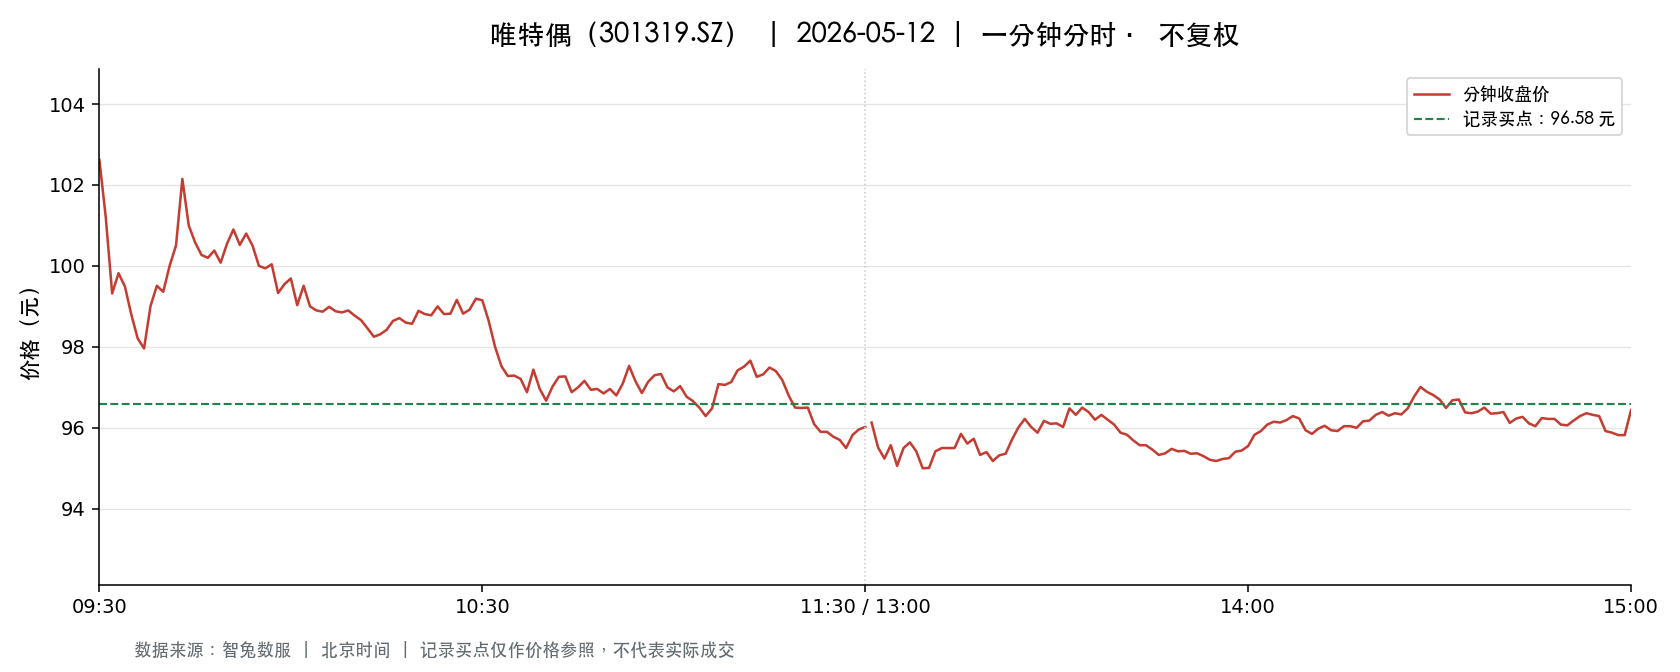

The table this chart was drawn from, first rows:
t, o, h, l, c, v, a, pc, sf
2026-05-12 09:30:00, 102.6, 102.6, 102.6, 102.6, 1806, 18533582, 104.7, 0.0
2026-05-12 09:31:00, 102.7, 103.9, 100.2, 101.2, 5015, 50956944, 102.6, 0.0
2026-05-12 09:32:00, 101.1, 101.1, 98.96, 99.32, 4905, 49103939, 101.2, 0.0
2026-05-12 09:33:00, 99.57, 100.5, 99.35, 99.82, 3358, 33516358, 99.32, 0.0
2026-05-12 09:34:00, 99.89, 99.89, 99.4, 99.49, 2668, 26573580, 99.82, 0.0
2026-05-12 09:35:00, 99.34, 99.41, 98.42, 98.8, 2618, 25903852, 99.49, 0.0
2026-05-12 09:36:00, 98.7, 98.7, 97.95, 98.21, 4284, 42059052, 98.8, 0.0
2026-05-12 09:37:00, 98.05, 98.05, 97.32, 97.96, 3068, 29992597, 98.21, 0.0
2026-05-12 09:38:00, 98.02, 99.0, 97.9, 99.0, 1376, 13550028, 97.96, 0.0
2026-05-12 09:39:00, 99.02, 99.64, 98.8, 99.51, 1112, 11028027, 99.0, 0.0
2026-05-12 09:40:00, 99.54, 99.56, 99.17, 99.36, 942.0, 9364551, 99.51, 0.0
2026-05-12 09:41:00, 99.17, 100.1, 99.12, 100.0, 1555, 15472469, 99.36, 0.0
2026-05-12 09:42:00, 100.2, 101.1, 100.2, 100.5, 1722, 17357660, 100.0, 0.0
2026-05-12 09:43:00, 100.7, 102.5, 100.7, 102.2, 2224, 22690235, 100.5, 0.0
2026-05-12 09:44:00, 102.1, 102.2, 101.0, 101.0, 1416, 14389523, 102.2, 0.0
2026-05-12 09:45:00, 101, 101, 100.5, 100.6, 369.0, 3717934, 101.0, 0.0
2026-05-12 09:46:00, 100.5, 100.6, 100.0, 100.3, 762.0, 7640002, 100.6, 0.0
2026-05-12 09:47:00, 100.3, 100.6, 99.99, 100.2, 862.0, 8634700, 100.3, 0.0
2026-05-12 09:48:00, 100.4, 100.8, 100.1, 100.4, 803.0, 8053383, 100.2, 0.0
2026-05-12 09:49:00, 100.3, 100.3, 100.1, 100.1, 545.0, 5457597, 100.4, 0.0
2026-05-12 09:50:00, 100, 100.6, 99.9, 100.5, 725.0, 7262830, 100.1, 0.0
2026-05-12 09:51:00, 100.7, 100.9, 100.2, 100.9, 490.0, 4921892, 100.5, 0.0
2026-05-12 09:52:00, 100.8, 101, 100.0, 100.5, 1148, 11510628, 100.9, 0.0
2026-05-12 09:53:00, 100.6, 100.9, 100.5, 100.8, 733.0, 7385086, 100.5, 0.0
2026-05-12 09:54:00, 100.5, 100.8, 100, 100.5, 923.0, 9274679, 100.8, 0.0
2026-05-12 09:55:00, 100.4, 100.4, 100.0, 100.0, 1002, 10031165, 100.5, 0.0
2026-05-12 09:56:00, 99.99, 100.1, 99.89, 99.94, 466.0, 4660191, 100.0, 0.0
2026-05-12 09:57:00, 99.92, 100, 99.33, 100, 1181, 11789819, 99.94, 0.0
2026-05-12 09:58:00, 99.93, 99.97, 99.17, 99.33, 1545, 15400187, 100, 0.0
2026-05-12 09:59:00, 99.51, 99.55, 99.15, 99.55, 1236, 12294766, 99.33, 0.0
2026-05-12 10:00:00, 99.5, 99.9, 99.21, 99.69, 1248, 12400297, 99.55, 0.0
2026-05-12 10:01:00, 99.3, 99.6, 99.03, 99.03, 559.0, 5550956, 99.69, 0.0
2026-05-12 10:02:00, 99.11, 99.51, 99.01, 99.51, 1037, 10289490, 99.03, 0.0
2026-05-12 10:03:00, 99.45, 99.45, 99.0, 99.0, 808.0, 8011420, 99.51, 0.0
2026-05-12 10:04:00, 98.91, 99.26, 98.71, 98.9, 1057, 10476153, 99.0, 0.0
2026-05-12 10:05:00, 98.87, 99.0, 98.69, 98.87, 932.0, 9206195, 98.9, 0.0
2026-05-12 10:06:00, 98.99, 99.46, 98.98, 98.99, 454.0, 4503334, 98.87, 0.0
2026-05-12 10:07:00, 98.99, 99.25, 98.88, 98.88, 585.0, 5795128, 98.99, 0.0
2026-05-12 10:08:00, 98.88, 99.02, 98.85, 98.85, 239.0, 2363501, 98.88, 0.0
2026-05-12 10:09:00, 98.85, 98.9, 98.79, 98.9, 258.0, 2550738, 98.85, 0.0
2026-05-12 10:10:00, 98.89, 98.9, 98.77, 98.77, 428.0, 4230692, 98.9, 0.0
2026-05-12 10:11:00, 98.7, 98.7, 98.6, 98.66, 396.0, 3907150, 98.77, 0.0
2026-05-12 10:12:00, 98.64, 98.64, 98.36, 98.46, 465.0, 4580227, 98.66, 0.0
2026-05-12 10:13:00, 98.45, 98.46, 98.21, 98.25, 243.0, 2390616, 98.46, 0.0
2026-05-12 10:14:00, 98.2, 98.34, 98.2, 98.31, 309.0, 3037701, 98.25, 0.0
2026-05-12 10:15:00, 98.32, 98.44, 98.32, 98.42, 407.0, 4003329, 98.31, 0.0
2026-05-12 10:16:00, 98.42, 98.65, 98.34, 98.64, 294.0, 2892837, 98.42, 0.0
2026-05-12 10:17:00, 98.65, 98.71, 98.59, 98.71, 220.0, 2170180, 98.64, 0.0
2026-05-12 10:18:00, 98.7, 98.83, 98.59, 98.6, 357.0, 3529386, 98.71, 0.0
2026-05-12 10:19:00, 98.5, 98.59, 98.45, 98.57, 187.0, 1842041, 98.6, 0.0
2026-05-12 10:20:00, 98.54, 99.14, 98.53, 98.89, 312.0, 3080404, 98.57, 0.0
2026-05-12 10:21:00, 98.89, 98.99, 98.8, 98.81, 252.0, 2492043, 98.89, 0.0
2026-05-12 10:22:00, 98.8, 98.8, 98.55, 98.78, 156.0, 1541140, 98.81, 0.0
2026-05-12 10:23:00, 98.77, 99.0, 98.75, 99.0, 120.0, 1186219, 98.78, 0.0
2026-05-12 10:24:00, 99.01, 99.02, 98.7, 98.81, 163.0, 1611119, 99.0, 0.0
2026-05-12 10:25:00, 98.74, 98.86, 98.62, 98.82, 271.0, 2676356, 98.81, 0.0
2026-05-12 10:26:00, 98.82, 99.2, 98.81, 99.16, 173.0, 1712516, 98.82, 0.0
2026-05-12 10:27:00, 99.15, 99.15, 98.82, 98.82, 145.0, 1436067, 99.16, 0.0
2026-05-12 10:28:00, 98.86, 99.0, 98.71, 98.92, 122.0, 1206285, 98.82, 0.0
2026-05-12 10:29:00, 99.02, 99.34, 99.02, 99.19, 143.0, 1418856, 98.92, 0.0
... 181 more rows
